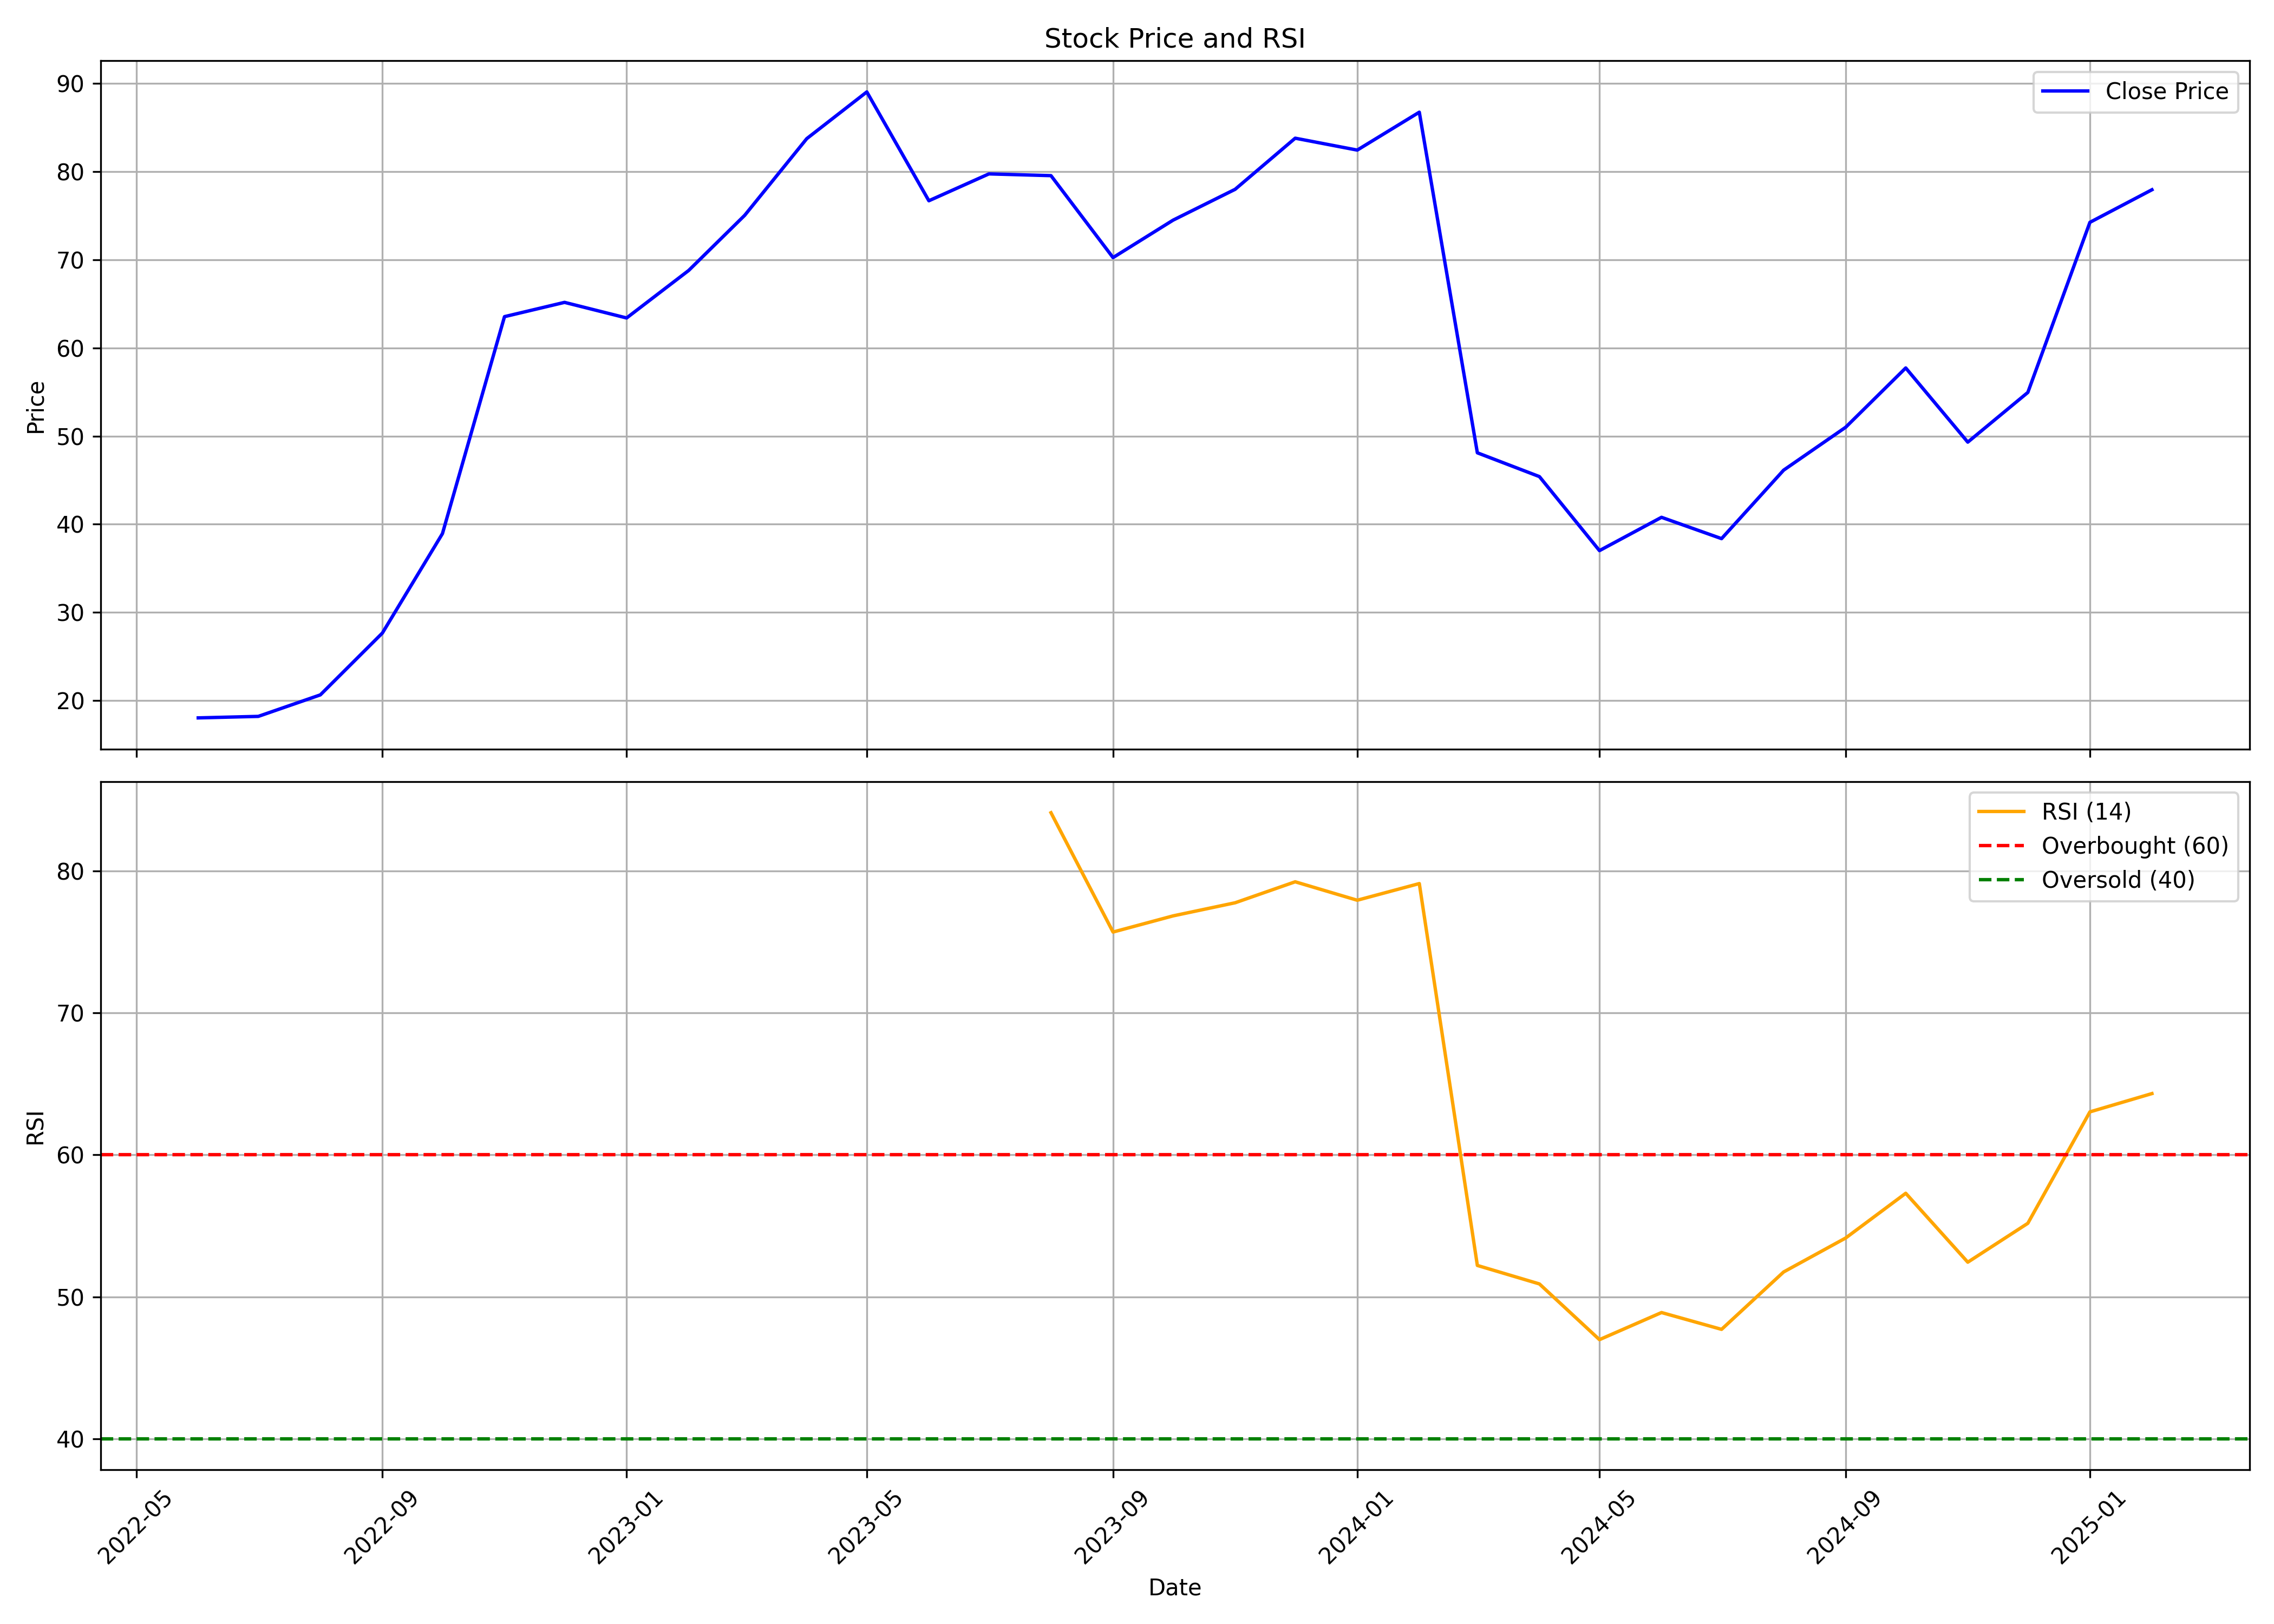

The table this chart was drawn from, first rows:
, date, symbol, open, high, low, close, volume, rsi
0, 2022-06-01, MEDICO, 22.84, 22.84, 17.1, 18.02, 334770, 
1, 2022-07-01, MEDICO, 17.19, 19.1, 16.62, 18.19, 211400, 
2, 2022-08-01, MEDICO, 18.0, 21.83, 16.52, 20.63, 598145, 
3, 2022-09-01, MEDICO, 20.63, 27.67, 18.67, 27.65, 3241660, 
4, 2022-10-01, MEDICO, 28.62, 38.94, 26.41, 38.93, 4969055, 
5, 2022-11-01, MEDICO, 39.57, 65.0, 39.57, 63.55, 5881655, 
6, 2022-12-01, MEDICO, 64.97, 67.5, 58.27, 65.17, 4345970, 
7, 2023-01-01, MEDICO, 66.25, 69.37, 58.7, 63.4, 3642320, 
8, 2023-02-01, MEDICO, 64.18, 69.4, 59.53, 68.79, 4675075, 
9, 2023-03-01, MEDICO, 69.0, 87.75, 67.2, 75.05, 17104813, 
10, 2023-04-01, MEDICO, 76.55, 90.95, 71.3, 83.75, 7413067, 
11, 2023-05-01, MEDICO, 83.75, 100.7, 79.65, 89.05, 9596778, 
12, 2023-06-01, MEDICO, 89.0, 90.5, 64.55, 76.7, 14274684, 
13, 2023-07-01, MEDICO, 78.5, 82.4, 68.0, 79.75, 5424541, 
14, 2023-08-01, MEDICO, 79.55, 83.55, 75.2, 79.55, 6922943, 84.12
15, 2023-09-01, MEDICO, 80.4, 80.4, 68.5, 70.25, 8674043, 75.71
16, 2023-10-01, MEDICO, 70.25, 77.9, 68.65, 74.5, 5151501, 76.85
17, 2023-11-01, MEDICO, 73.8, 82.5, 72.2, 78.0, 4884422, 77.77
18, 2023-12-01, MEDICO, 78.9, 92.95, 74.7, 83.8, 9181828, 79.25
19, 2024-01-01, MEDICO, 83.0, 92.0, 79.2, 82.45, 9789800, 77.95
20, 2024-02-01, MEDICO, 82.5, 90.0, 77.15, 86.75, 16176346, 79.13
21, 2024-03-01, MEDICO, 87.2, 90.0, 44.55, 48.1, 34647448, 52.21
22, 2024-04-01, MEDICO, 47.2, 50.1, 44.5, 45.4, 5545983, 50.91
23, 2024-05-01, MEDICO, 45.4, 47.2, 35.9, 37.0, 2644308, 46.98
24, 2024-06-01, MEDICO, 37.95, 43.8, 34.8, 40.78, 1617313, 48.89
25, 2024-07-01, MEDICO, 41.75, 41.75, 35.67, 38.36, 1733383, 47.71
26, 2024-08-01, MEDICO, 38.89, 47.16, 35.9, 46.13, 2390766, 51.75
27, 2024-09-01, MEDICO, 45.2, 51.93, 43.17, 51.0, 2022643, 54.14
28, 2024-10-01, MEDICO, 52.0, 59.2, 45.57, 57.73, 4924686, 57.3
29, 2024-11-01, MEDICO, 60.06, 63.0, 43.33, 49.31, 22287742, 52.44
30, 2024-12-01, MEDICO, 49.32, 58.82, 44.9, 54.95, 27042344, 55.18
31, 2025-01-01, MEDICO, 54.89, 75.99, 51.82, 74.25, 33649801, 63.03
32, 2025-02-01, MEDICO, 73.0, 79.83, 71.5, 77.95, 12173150, 64.32
